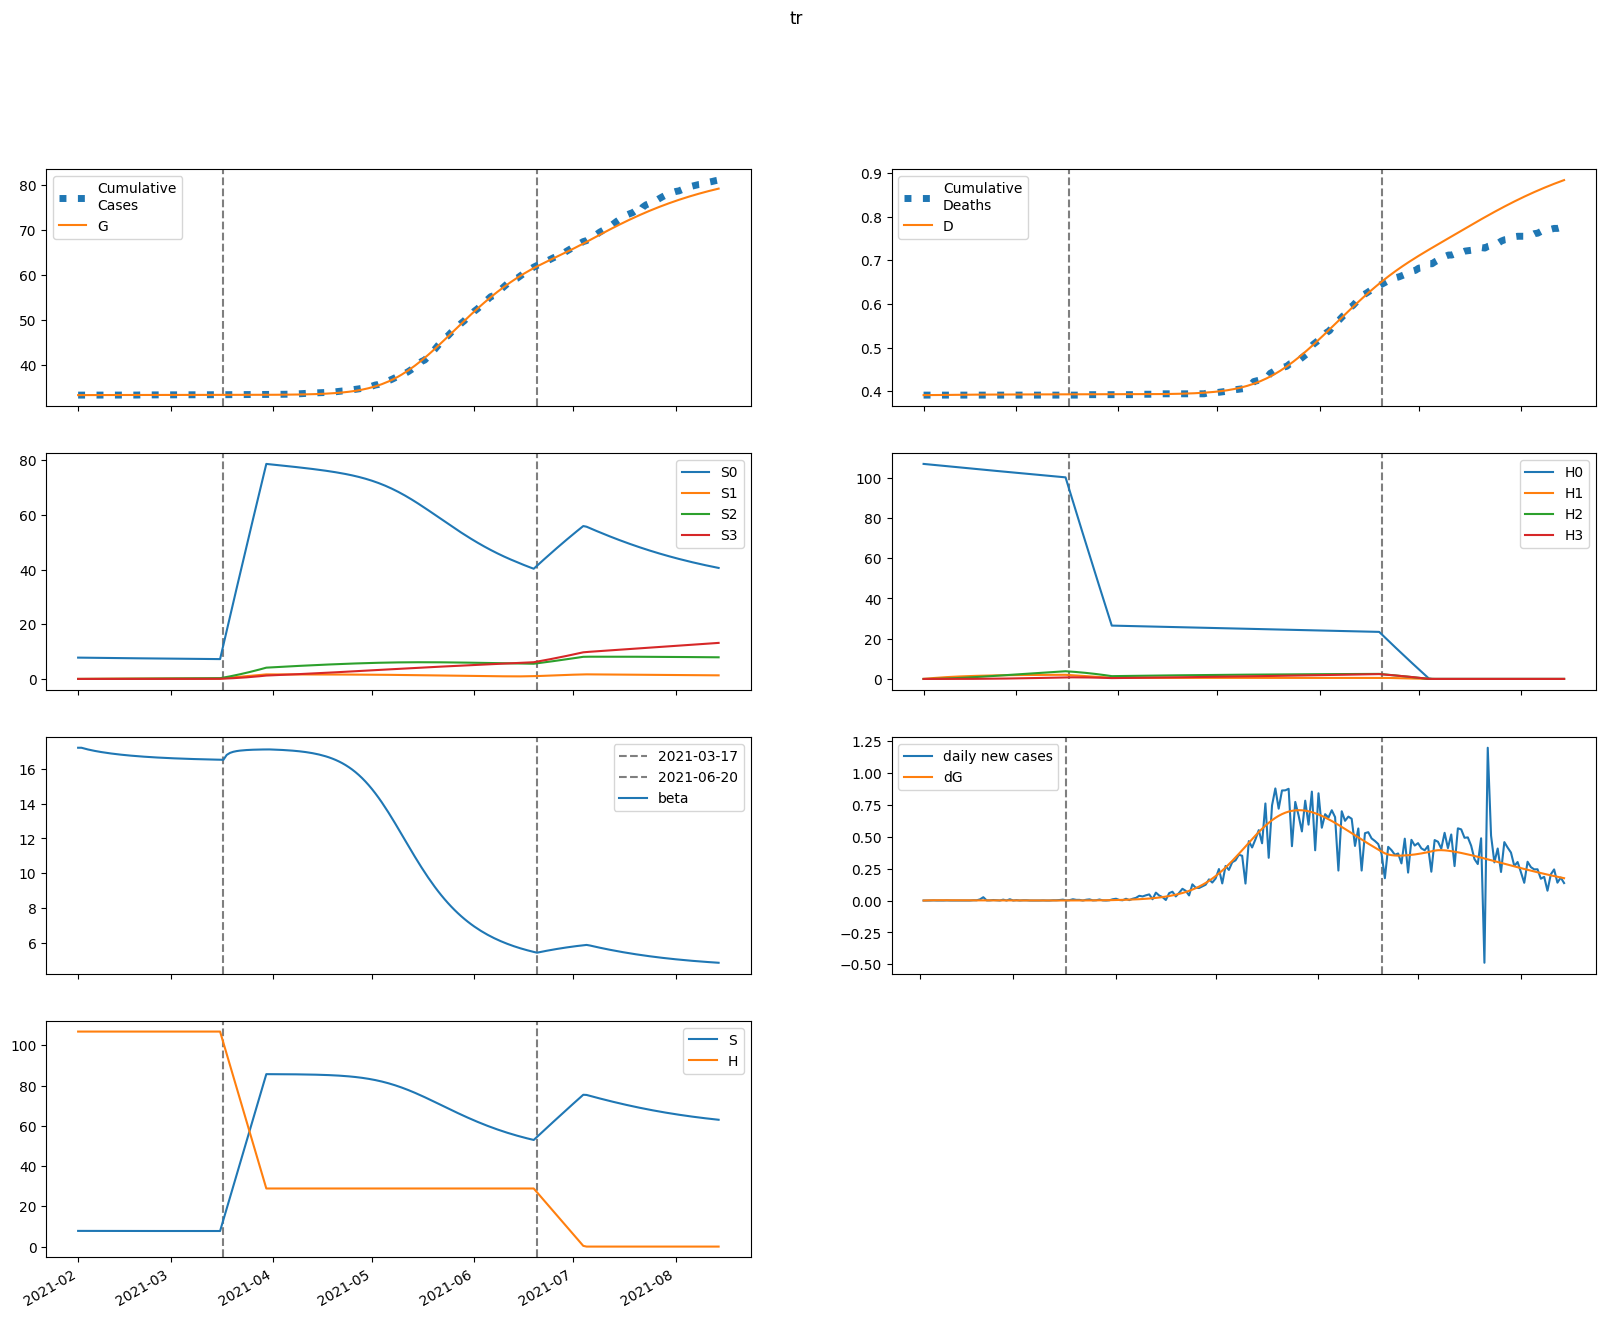

Data behind this chart, as committed beside it:
series, 2021-02-01, 2021-02-02, 2021-02-03, 2021-02-04, 2021-02-05, 2021-02-06, 2021-02-07, 2021-02-08, 2021-02-09, 2021-02-10, 2021-02-11, 2021-02-12, 2021-02-13, 2021-02-14, 2021-02-15, 2021-02-16, 2021-02-17, 2021-02-18, 2021-02-19, 2021-02-20, 2021-02-21, 2021-02-22, 2021-02-23
S, 7797, 7792, 7789, 7785, 7782, 7779, 7777, 7774, 7772, 7770, 7768, 7766, 7764, 7762, 7761, 7759, 7758, 7757, 7755, 7754, 7753, 7752, 7751
E, 0.1369, 4.353, 6.83, 8.192, 8.844, 9.05, 8.98, 8.743, 8.411, 8.029, 7.625, 7.218, 6.818, 6.433, 6.064, 5.715, 5.386, 5.076, 4.785, 4.512, 4.256, 4.017, 3.793
I, 104.9, 92.74, 83.15, 75.34, 68.8, 63.2, 58.31, 53.96, 50.06, 46.51, 43.28, 40.31, 37.58, 35.06, 32.72, 30.56, 28.56, 26.69, 24.97, 23.36, 21.86, 20.47, 19.18
A, 11.7, 11.23, 10.91, 10.68, 10.5, 10.35, 10.21, 10.07, 9.929, 9.785, 9.635, 9.479, 9.317, 9.15, 8.977, 8.801, 8.621, 8.438, 8.253, 8.067, 7.88, 7.693, 7.506
IH, 0.0, 4.195, 6.363, 7.351, 7.663, 7.599, 7.334, 6.971, 6.568, 6.156, 5.754, 5.371, 5.01, 4.672, 4.357, 4.065, 3.793, 3.542, 3.308, 3.091, 2.889, 2.702, 2.528
IN, 7.982, 15.17, 20.72, 24.98, 28.23, 30.65, 32.41, 33.62, 34.37, 34.76, 34.84, 34.66, 34.28, 33.72, 33.03, 32.23, 31.35, 30.4, 29.4, 28.37, 27.32, 26.27, 25.21
D, 391.0, 391.0, 391.1, 391.1, 391.2, 391.3, 391.4, 391.5, 391.6, 391.7, 391.7, 391.8, 391.9, 391.9, 392, 392, 392.1, 392.1, 392.2, 392.2, 392.2, 392.3, 392.3
R, 0.0, 1.263, 4.714, 9.476, 15, 20.96, 27.13, 33.37, 39.6, 45.75, 51.79, 57.7, 63.44, 69, 74.39, 79.59, 84.59, 89.41, 94.03, 98.47, 102.7, 106.8, 110.7
G, 33351, 33351, 33352, 33354, 33356, 33359, 33361, 33364, 33366, 33368, 33370, 33372, 33374, 33376, 33378, 33380, 33381, 33383, 33384, 33385, 33386, 33388, 33389
H, 106832, 106832, 106832, 106832, 106832, 106832, 106832, 106832, 106832, 106832, 106832, 106832, 106832, 106832, 106832, 106832, 106832, 106832, 106832, 106832, 106832, 106832, 106832
S0, 7797, 7781, 7765, 7750, 7735, 7721, 7707, 7693, 7679, 7665, 7652, 7639, 7625, 7612, 7599, 7586, 7574, 7561, 7549, 7536, 7524, 7511, 7499
E0, 0.1369, 4.353, 6.824, 8.178, 8.821, 9.018, 8.939, 8.695, 8.356, 7.968, 7.56, 7.149, 6.747, 6.359, 5.989, 5.639, 5.309, 4.999, 4.708, 4.436, 4.181, 3.943, 3.72
I0, 104.9, 92.74, 83.15, 75.34, 68.8, 63.19, 58.29, 53.93, 50.02, 46.47, 43.22, 40.25, 37.5, 34.97, 32.63, 30.45, 28.44, 26.57, 24.84, 23.22, 21.72, 20.33, 19.03
A0, 11.7, 11.23, 10.91, 10.68, 10.5, 10.35, 10.2, 10.06, 9.924, 9.779, 9.627, 9.47, 9.306, 9.137, 8.963, 8.785, 8.603, 8.419, 8.232, 8.045, 7.856, 7.668, 7.48
IH0, 0.0, 4.195, 6.363, 7.351, 7.663, 7.599, 7.334, 6.97, 6.566, 6.154, 5.751, 5.366, 5.004, 4.665, 4.349, 4.056, 3.784, 3.531, 3.296, 3.078, 2.876, 2.688, 2.513
IN0, 7.982, 15.17, 20.72, 24.98, 28.23, 30.65, 32.41, 33.61, 34.37, 34.75, 34.83, 34.65, 34.26, 33.7, 33.01, 32.2, 31.31, 30.36, 29.36, 28.32, 27.27, 26.21, 25.14
D0, 391.0, 391.0, 391.1, 391.1, 391.2, 391.3, 391.4, 391.5, 391.6, 391.7, 391.7, 391.8, 391.9, 391.9, 392, 392, 392.1, 392.1, 392.2, 392.2, 392.2, 392.3, 392.3
R0, 0.0, 1.263, 4.714, 9.476, 15, 20.96, 27.13, 33.37, 39.6, 45.75, 51.79, 57.69, 63.43, 68.99, 74.37, 79.56, 84.56, 89.37, 93.98, 98.41, 102.6, 106.7, 110.6
G0, 33351, 33351, 33352, 33354, 33356, 33359, 33361, 33363, 33366, 33368, 33370, 33372, 33374, 33376, 33378, 33379, 33381, 33382, 33384, 33385, 33386, 33387, 33388
H0, 106832, 106672, 106512, 106352, 106192, 106033, 105874, 105715, 105557, 105398, 105240, 105082, 104925, 104767, 104610, 104453, 104297, 104140, 103984, 103828, 103672, 103517, 103361
S1, 0.0, 11.69, 22.51, 32.54, 41.82, 50.42, 58.38, 65.75, 72.57, 78.88, 84.73, 90.13, 95.13, 99.75, 104, 108, 111.6, 115, 118.1, 121, 123.6, 126.1, 128.3
E1, 0.0, 0.0, 0.005674, 0.01383, 0.02268, 0.03125, 0.03903, 0.04578, 0.05145, 0.05604, 0.05963, 0.06231, 0.06417, 0.06533, 0.06588, 0.06592, 0.06552, 0.06477, 0.06372, 0.06245, 0.06098, 0.05938, 0.05767
I1, 0.0, 0.0, 0.0, 0.001532, 0.005087, 0.01062, 0.01782, 0.02629, 0.03559, 0.04534, 0.05521, 0.06489, 0.07417, 0.08288, 0.09089, 0.09812, 0.1045, 0.1101, 0.1148, 0.1186, 0.1217, 0.1241, 0.1257
A1, 0.0, 0.0, 0.0, 0.0001708, 0.0005803, 0.00124, 0.002131, 0.00322, 0.004469, 0.005839, 0.007292, 0.008795, 0.01032, 0.01184, 0.01333, 0.01478, 0.01617, 0.0175, 0.01875, 0.01991, 0.021, 0.02199, 0.0229
IH1, 0.0, 0.0, 0.0, 0.0, 6.126140397119494e-05, 0.0002422, 0.000578, 0.001078, 0.001734, 0.00252, 0.003408, 0.004364, 0.005356, 0.006354, 0.007334, 0.008275, 0.009158, 0.009973, 0.01071, 0.01137, 0.01193, 0.01242, 0.01282
IN1, 0.0, 0.0, 0.0, 0.0, 0.0001166, 0.0004921, 0.001251, 0.002483, 0.004236, 0.006522, 0.009324, 0.0126, 0.01628, 0.0203, 0.02459, 0.02906, 0.03363, 0.03823, 0.0428, 0.04727, 0.05159, 0.05572, 0.05961
D1, 0.0, 0.0, 0.0, 0.0, 0.0, 7.41353142180401e-07, 3.672780520341098e-06, 1.0667197464181265e-05, 2.3717505617099177e-05, 4.469541739012229e-05, 7.519175236586666e-05, 0.0001164, 0.0001692, 0.000234, 0.0003109, 0.0003997, 0.0004998, 0.0006107, 0.0007314, 0.000861, 0.0009985, 0.001143, 0.001293
R1, 0.0, 0.0, 0.0, 0.0, 6.831115784516571e-06, 6.342375689179295e-05, 0.0002481, 0.0006634, 0.001423, 0.00264, 0.004418, 0.00685, 0.01001, 0.01394, 0.0187, 0.02429, 0.03071, 0.03797, 0.04602, 0.05484, 0.06438, 0.0746, 0.08545
G1, 0.0, 0.0, 0.0, 0.001532, 0.005265, 0.01139, 0.01982, 0.03036, 0.04271, 0.0566, 0.07172, 0.08782, 0.1046, 0.122, 0.1396, 0.1574, 0.1752, 0.1928, 0.2103, 0.2275, 0.2444, 0.2608, 0.2769
H1, 0.0, 160.2, 308.8, 446.5, 574.2, 692.4, 802, 903.5, 997.6, 1085, 1165, 1240, 1309, 1373, 1432, 1487, 1537, 1584, 1627, 1667, 1703, 1737, 1768
S2, 0.0, 0.0, 0.8345, 2.432, 4.726, 7.655, 11.16, 15.2, 19.71, 24.66, 29.99, 35.68, 41.69, 47.99, 54.54, 61.31, 68.29, 75.44, 82.75, 90.2, 97.76, 105.4, 113.2
E2, 0.0, 0.0, 0.0, 0.0001279, 0.0004296, 0.0009087, 0.001547, 0.002319, 0.003193, 0.004139, 0.005129, 0.006138, 0.007146, 0.008133, 0.009086, 0.009994, 0.01085, 0.01164, 0.01237, 0.01303, 0.01363, 0.01416, 0.01463
I2, 0.0, 0.0, 0.0, 0.0, 3.4527191816742343e-05, 0.0001465, 0.0003747, 0.0007489, 0.001288, 0.002, 0.002885, 0.003934, 0.005134, 0.006467, 0.007911, 0.009445, 0.01105, 0.01269, 0.01436, 0.01603, 0.01769, 0.01931, 0.02089
A2, 0.0, 0.0, 0.0, 0.0, 3.850045830532455e-06, 1.662636952198794e-05, 4.330888925001683e-05, 8.815045364410503e-05, 0.0001544, 0.0002443, 0.0003591, 0.0004991, 0.0006639, 0.0008524, 0.001063, 0.001294, 0.001543, 0.001808, 0.002086, 0.002375, 0.002672, 0.002975, 0.003283
IH2, 0.0, 0.0, 0.0, 0.0, 0.0, 1.3810876726696939e-06, 6.732629468295921e-06, 1.9247292416307118e-05, 4.212943822629528e-05, 7.816045698187611e-05, 0.0001294, 0.0001973, 0.0002821, 0.0003838, 0.0005014, 0.0006336, 0.0007785, 0.0009343, 0.001099, 0.001269, 0.001444, 0.001621, 0.001798
IN2, 0.0, 0.0, 0.0, 0.0, 0.0, 2.6275830770815197e-06, 1.3513078383403757e-05, 4.068430513230085e-05, 9.36240418001383e-05, 0.0001823, 0.0003164, 0.0005044, 0.0007536, 0.001069, 0.001455, 0.001912, 0.00244, 0.003038, 0.003701, 0.004425, 0.005204, 0.006032, 0.006901
D2, 0.0, 0.0, 0.0, 0.0, 0.0, 0.0, 1.6713193289558287e-08, 9.818791779643423e-08, 3.3110848092952167e-07, 8.40936682419072e-07, 1.7867932351845845e-06, 3.3531916959318688e-06, 5.740396970475056e-06, 9.154705856171416e-06, 1.3799504453281853e-05, 1.9867599881436498e-05, 2.7535057740723108e-05, 3.695659086178993e-05, 4.8262423137109105e-05, 6.155647913342099e-05, 7.691571251316589e-05, 9.439037339807939e-05, 0.000114
R2, 0.0, 0.0, 0.0, 0.0, 0.0, 1.5400185416924547e-07, 1.5716282387021823e-06, 7.042792257346235e-06, 2.146183584513355e-05, 5.1937155927877016e-05, 0.0001076, 0.0001995, 0.0003398, 0.0005417, 0.0008187, 0.001184, 0.001652, 0.002233, 0.00294, 0.003783, 0.00477, 0.005908, 0.007204
G2, 0.0, 0.0, 0.0, 0.0, 3.4527191816742343e-05, 0.0001505, 0.0003957, 0.0008134, 0.001439, 0.002301, 0.003418, 0.004802, 0.006459, 0.008388, 0.01058, 0.01304, 0.01573, 0.01866, 0.0218, 0.02514, 0.02866, 0.03234, 0.03616
H2, 0.0, 0.0, 11.45, 33.37, 64.86, 105.1, 153.3, 208.8, 270.8, 338.9, 412.3, 490.6, 573.3, 660, 750.2, 843.6, 939.7, 1038, 1139, 1242, 1346, 1452, 1558
S3, 0.0, 0.0, 0.0, 0.009933, 0.03888, 0.09513, 0.1862, 0.3191, 0.5, 0.7346, 1.028, 1.385, 1.81, 2.306, 2.877, 3.526, 4.256, 5.069, 5.967, 6.952, 8.025, 9.189, 10.44
E3, 0.0, 0.0, 0.0, 0.0, 7.93757579687153e-07, 3.4135027658448275e-06, 8.86138480172797e-06, 1.7983827663839883e-05, 3.1420074634588597e-05, 4.959088771682132e-05, 7.270946454028541e-05, 0.0001008, 0.0001337, 0.0001713, 0.0002131, 0.0002587, 0.0003077, 0.0003595, 0.0004138, 0.0004699, 0.0005274, 0.0005859, 0.000645
I3, 0.0, 0.0, 0.0, 0.0, 0.0, 2.1423808921638957e-07, 1.1106815984539256e-06, 3.3734497523856137e-06, 7.835687213330089e-06, 1.5406343121565287e-05, 2.700240115475127e-05, 4.349192431583373e-05, 6.564989498458947e-05, 9.412691033789715e-05, 0.0001294, 0.0001719, 0.0002218, 0.0002791, 0.0003437, 0.0004155, 0.0004941, 0.0005791, 0.00067
A3, 0.0, 0.0, 0.0, 0.0, 0.0, 2.388918468975632e-08, 1.2566749978203904e-07, 3.873359004235988e-07, 9.130895527011939e-07, 1.82219468794536e-06, 3.2418102768278523e-06, 5.30042539527984e-06, 8.122248509473714e-06, 1.1822682955875893e-05, 1.6504897233152294e-05, 2.2257421609749703e-05, 2.9152658484752122e-05, 3.7246172893806526e-05, 4.657662431080062e-05, 5.716620602781597e-05, 6.902146981616236e-05, 8.213442829037415e-05, 9.648384331674111e-05
IH3, 0.0, 0.0, 0.0, 0.0, 0.0, 0.0, 8.569523568655582e-09, 4.984740613168718e-08, 1.6646600061407446e-07, 4.187156514617423e-07, 8.810873940155051e-07, 1.6373754471078063e-06, 2.775301377703005e-06, 4.381347538197964e-06, 6.5362370814399095e-06, 9.311296120070221e-06, 1.276578322388887e-05, 1.6945166956522485e-05, 2.18802653942125e-05, 2.7587124122466386e-05, 3.406749338957777e-05, 4.1309764376180075e-05, 4.929023363810926e-05
IN3, 0.0, 0.0, 0.0, 0.0, 0.0, 0.0, 1.6303914337403492e-08, 9.920487531271484e-08, 3.460492768429264e-07, 9.078911195431929e-07, 1.989911295817547e-06, 3.846637694162588e-06, 6.773307010761319e-06, 1.109472631893401e-05, 1.7152861751747056e-05, 2.5294181350327356e-05, 3.5857555447952274e-05, 4.916329870598434e-05, 6.550373923171549e-05, 8.513553040091495e-05, 0.0001083, 0.0001351, 0.0001657
D3, 0.0, 0.0, 0.0, 0.0, 0.0, 0.0, 0.0, 1.0370384634996311e-10, 7.069308174889999e-10, 2.721414401304284e-09, 7.788489978567152e-09, 1.8450944080926093e-08, 3.826559660200076e-08, 7.185082748938204e-08, 1.2487158042469988e-07, 2.039696680336609e-07, 3.1665005387059015e-07, 4.7113481739109005e-07, 6.761962745835543e-07, 9.409796855117078e-07, 1.2748244854370837e-06, 1.6870912902012854e-06, 2.187000231847693e-06
R3, 0.0, 0.0, 0.0, 0.0, 0.0, 0.0, 9.555675175703629e-10, 1.065190607802061e-08, 5.374286902417662e-08, 1.8389823878963938e-07, 4.960319373621794e-07, 1.137056114373649e-06, 2.3141560121700744e-06, 4.300069375662888e-06, 7.4352391939608655e-06, 1.212698657858438e-05, 1.8846033865615565e-05, 2.812081382528265e-05, 4.053004684043118e-05, 5.6694070166920407e-05, 7.726537562310536e-05, 0.0001029, 0.0001343
G3, 0.0, 0.0, 0.0, 0.0, 0.0, 2.1423808921638957e-07, 1.1355550363599847e-06, 3.527275375561782e-06, 8.381176584311728e-06, 1.6861570252368008e-05, 3.0246333181099607e-05, 4.987088499602157e-05, 7.707834841763813e-05, 0.0001132, 0.0001594, 0.0002169, 0.0002867, 0.0003698, 0.0004668, 0.0005785, 0.0007053, 0.0008477, 0.001006
H3, 0.0, 0.0, 0.0, 0.1363, 0.5335, 1.306, 2.557, 4.382, 6.867, 10.09, 14.13, 19.03, 24.87, 31.7, 39.56, 48.49, 58.53, 69.72, 82.08, 95.64, 110.4, 126.4, 143.7
beta, 17.21, 17.21, 17.15, 17.11, 17.06, 17.03, 16.99, 16.96, 16.93, 16.9, 16.88, 16.85, 16.83, 16.81, 16.79, 16.77, 16.75, 16.74, 16.72, 16.71, 16.69, 16.68, 16.67
